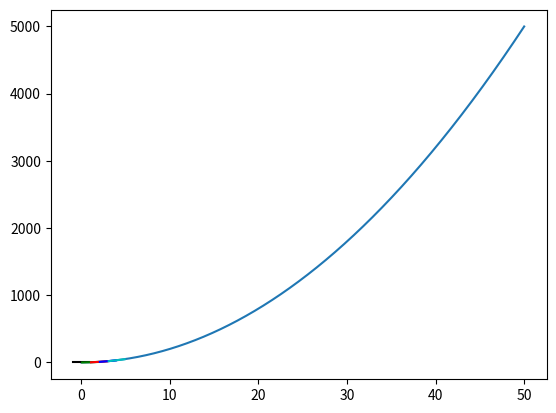

Here is the Python script that generated this plot:
import matplotlib.pyplot as plt
import numpy as np



def f(x):
    return 2*x**2

x = np.arange (0, 50, 0.001)
y = f(x)
plt.plot(x, y)


colors = ['k', 'g', 'r', 'b', 'c']

def approximate_tangent_line(x, approximate_derivative, b):
    return approximate_derivative*x + b

for i in range(5):
    p2_delta = 0.0001
    x1 = i
    x2 = x1+p2_delta
    y1 = f(x1)
    y2 = f(x2)

    print((x1, y1), (x2, y2))

    approximate_derivative = (y2-y1)/ (x2-x1)
    b = y2 - approximate_derivative*x2



    to_plot = [x1-0.9, x1, x1+0.9]
    plt.plot(to_plot, [approximate_tangent_line(point, approximate_derivative, b) for point in to_plot], c=colors[i])

    print('approximate derivative for f(x)',
          f'where x = {x1} is {approximate_derivative}')

plt.show()
      